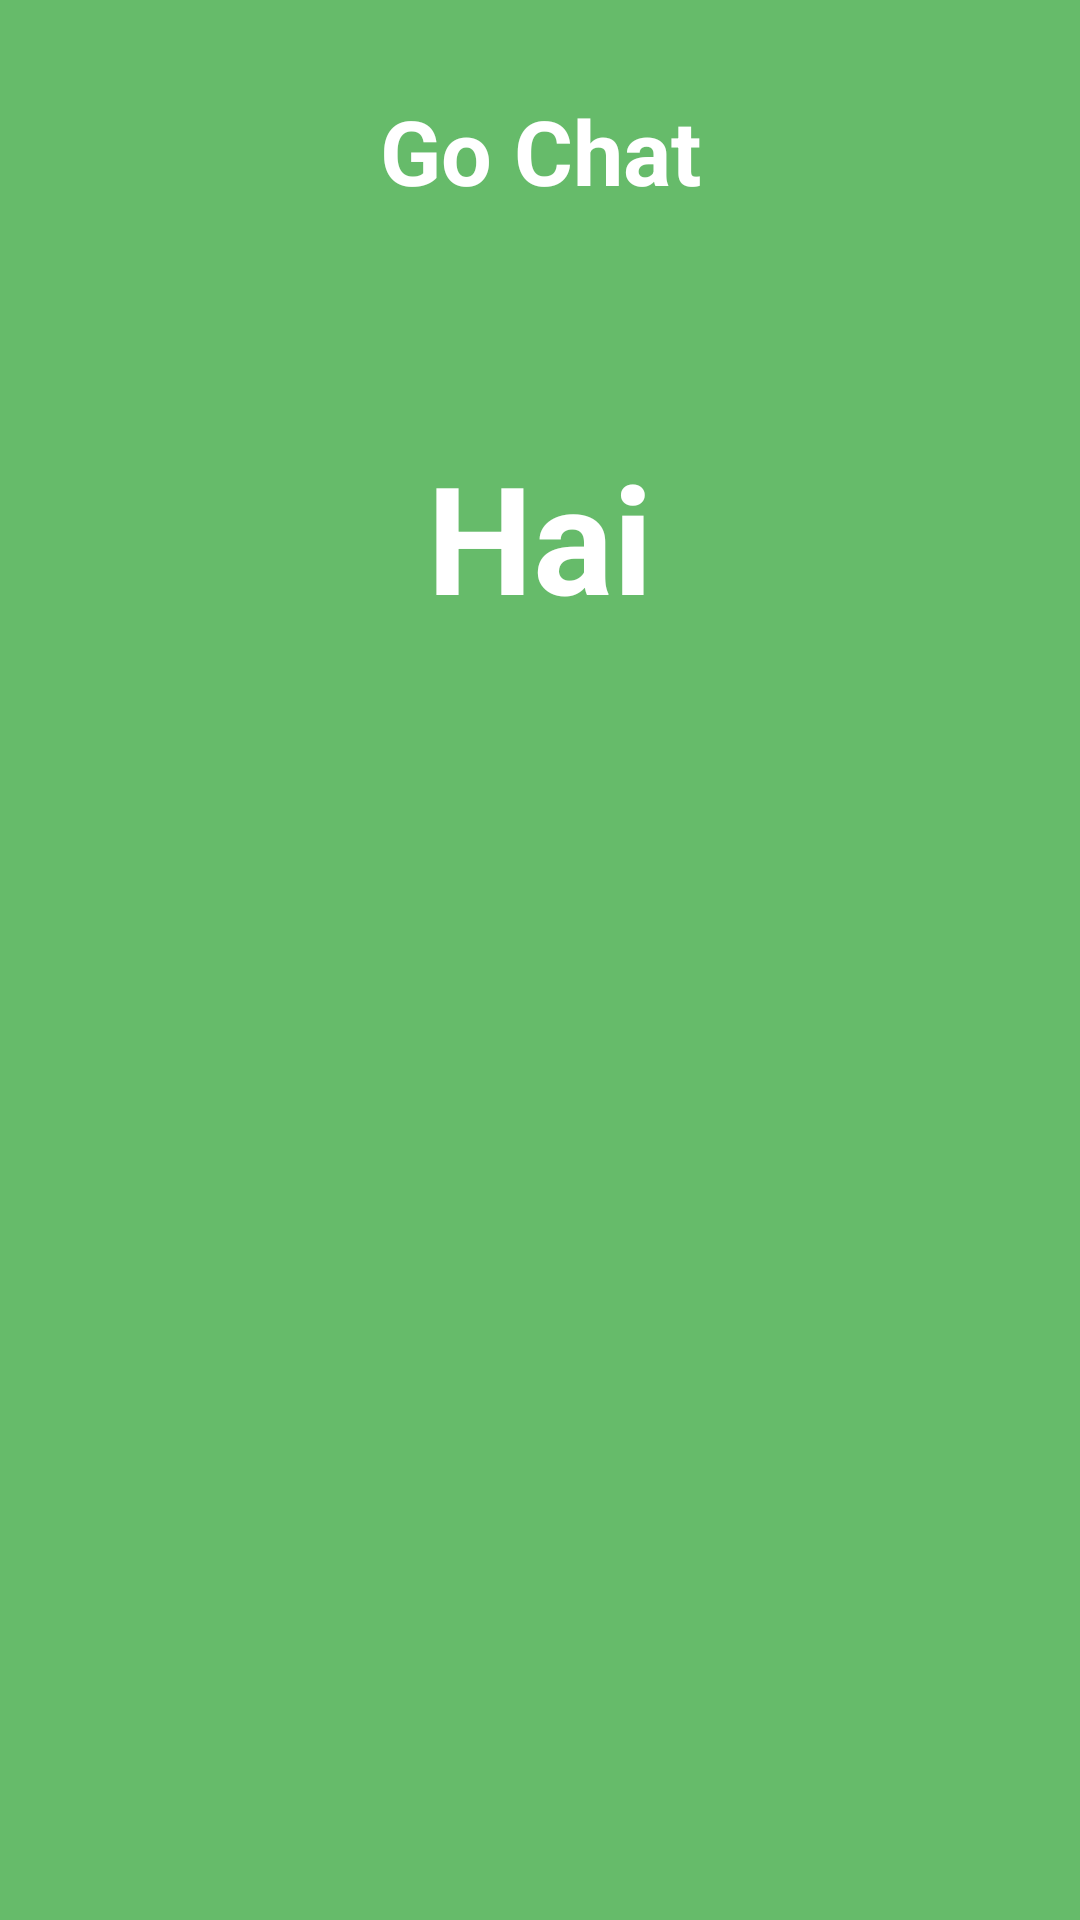

The Android layout XML behind this screen, and the referenced resources:
<!-- AndroidManifest.xml: application theme AppTheme -->
<!-- res/layout/activity_home.xml -->
<?xml version="1.0" encoding="utf-8"?>
<LinearLayout
    xmlns:android="http://schemas.android.com/apk/res/android"
    xmlns:tools="http://schemas.android.com/tools"
    android:layout_width="match_parent"
    android:layout_height="match_parent"
    android:orientation="vertical"
    android:background="@color/colorPrimary"
    tools:context="com.example.wansu.loginapp.HomeActivity">

    <TextView
        android:layout_width="match_parent"
        android:layout_height="wrap_content"
        android:text="@string/app_name"
        android:textColor="@color/textColor"
        android:textSize="30sp"
        android:textStyle="bold"
        android:gravity="center"
        android:layout_marginTop="30dp" />

    <TextView
        android:layout_width="match_parent"
        android:layout_height="wrap_content"
        android:text="Hai"
        android:textColor="@color/textColor"
        android:textSize="50sp"
        android:textStyle="bold"
        android:gravity="center"
        android:id="@+id/welcome_text"
        android:layout_marginTop="75dp"/>

</LinearLayout>
<!-- resources referenced by this layout -->
<resources>
  <color name="colorPrimary">#66BB6A</color>
  <color name="textColor">#ffffff</color>
  <string name="app_name">Go Chat</string>
  <style name="AppTheme" parent="Theme.AppCompat.Light.NoActionBar">
          
          <item name="colorPrimary">@color/colorPrimary</item>
          <item name="colorPrimaryDark">@color/colorPrimaryDark</item>
          <item name="colorAccent">@color/colorAccent</item>
          <item name="textColor">@color/colorAccent</item>
          <item name="buttonColor">@color/colorAccent</item>
      </style>
  <color name="colorPrimaryDark">#4CAF50</color>
  <color name="colorAccent">#FF4081</color>
</resources>
